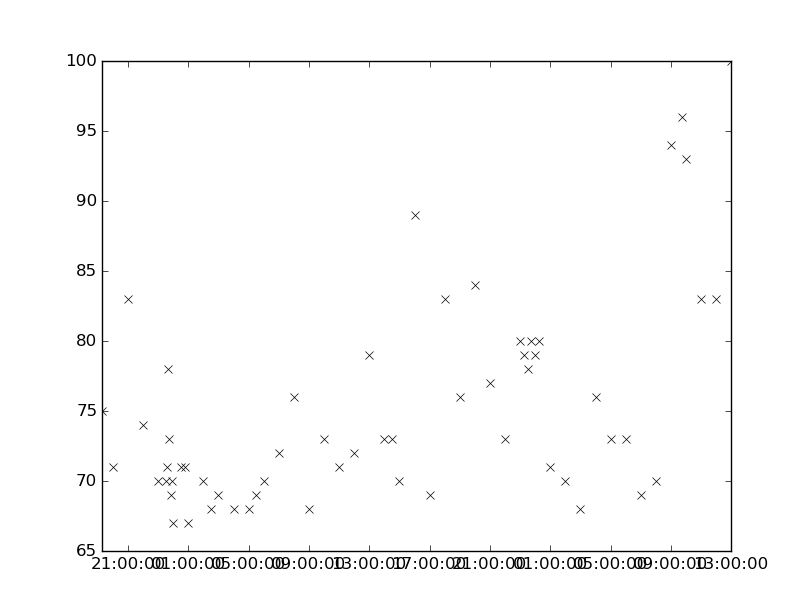

The file beside this chart, header and first rows:
values, datetimes
80.0, 2175-11-14T23:00:00
79.0, 2175-11-14T23:15:00
78.0, 2175-11-14T23:30:00
71.0, 2175-11-15T01:00:00
70.0, 2175-11-15T02:00:00
68.0, 2175-11-15T03:00:00
69.0, 2175-11-14T05:30:00
70.0, 2175-11-14T06:00:00
68.0, 2175-11-14T09:00:00
79.0, 2175-11-14T13:00:00
73.0, 2175-11-14T14:00:00
83.0, 2175-11-14T18:00:00
76.0, 2175-11-14T19:00:00
68.0, 2175-11-14T04:00:00
73.0, 2175-11-15T05:00:00
73.0, 2175-11-15T06:00:00
69.0, 2175-11-15T07:00:00
93.0, 2175-11-15T10:00:00
70.0, 2175-11-13T23:30:00
83.0, 2175-11-15T11:00:00
83.0, 2175-11-15T12:00:00
71.0, 2175-11-13T23:35:00
78.0, 2175-11-13T23:40:00
69.0, 2175-11-14T03:00:00
72.0, 2175-11-14T07:00:00
76.0, 2175-11-14T08:00:00
73.0, 2175-11-14T10:00:00
71.0, 2175-11-14T11:00:00
72.0, 2175-11-14T12:00:00
73.0, 2175-11-14T14:30:00
70.0, 2175-11-14T15:00:00
89.0, 2175-11-14T16:00:00
69.0, 2175-11-14T17:00:00
73.0, 2175-11-14T22:00:00
71.0, 2175-11-13T20:00:00
74.0, 2175-11-13T22:00:00
75.0, 2175-11-13T19:15:00
73.0, 2175-11-13T23:45:00
69.0, 2175-11-13T23:50:00
83.0, 2175-11-13T21:00:00
71.0, 2175-11-14T00:30:00
70.0, 2175-11-13T23:00:00
67.0, 2175-11-14T01:00:00
70.0, 2175-11-14T02:00:00
68.0, 2175-11-14T02:30:00
84.0, 2175-11-14T20:00:00
70.0, 2175-11-13T23:55:00
67.0, 2175-11-14T00:00:00
68.0, 2175-11-14T05:00:00
71.0, 2175-11-14T00:45:00
77.0, 2175-11-14T21:00:00
80.0, 2175-11-14T23:45:00
79.0, 2175-11-15T00:00:00
80.0, 2175-11-15T00:15:00
76.0, 2175-11-15T04:00:00
70.0, 2175-11-15T08:00:00
94.0, 2175-11-15T09:00:00
96.0, 2175-11-15T09:45:00
100.0, 2175-11-15T13:00:00
